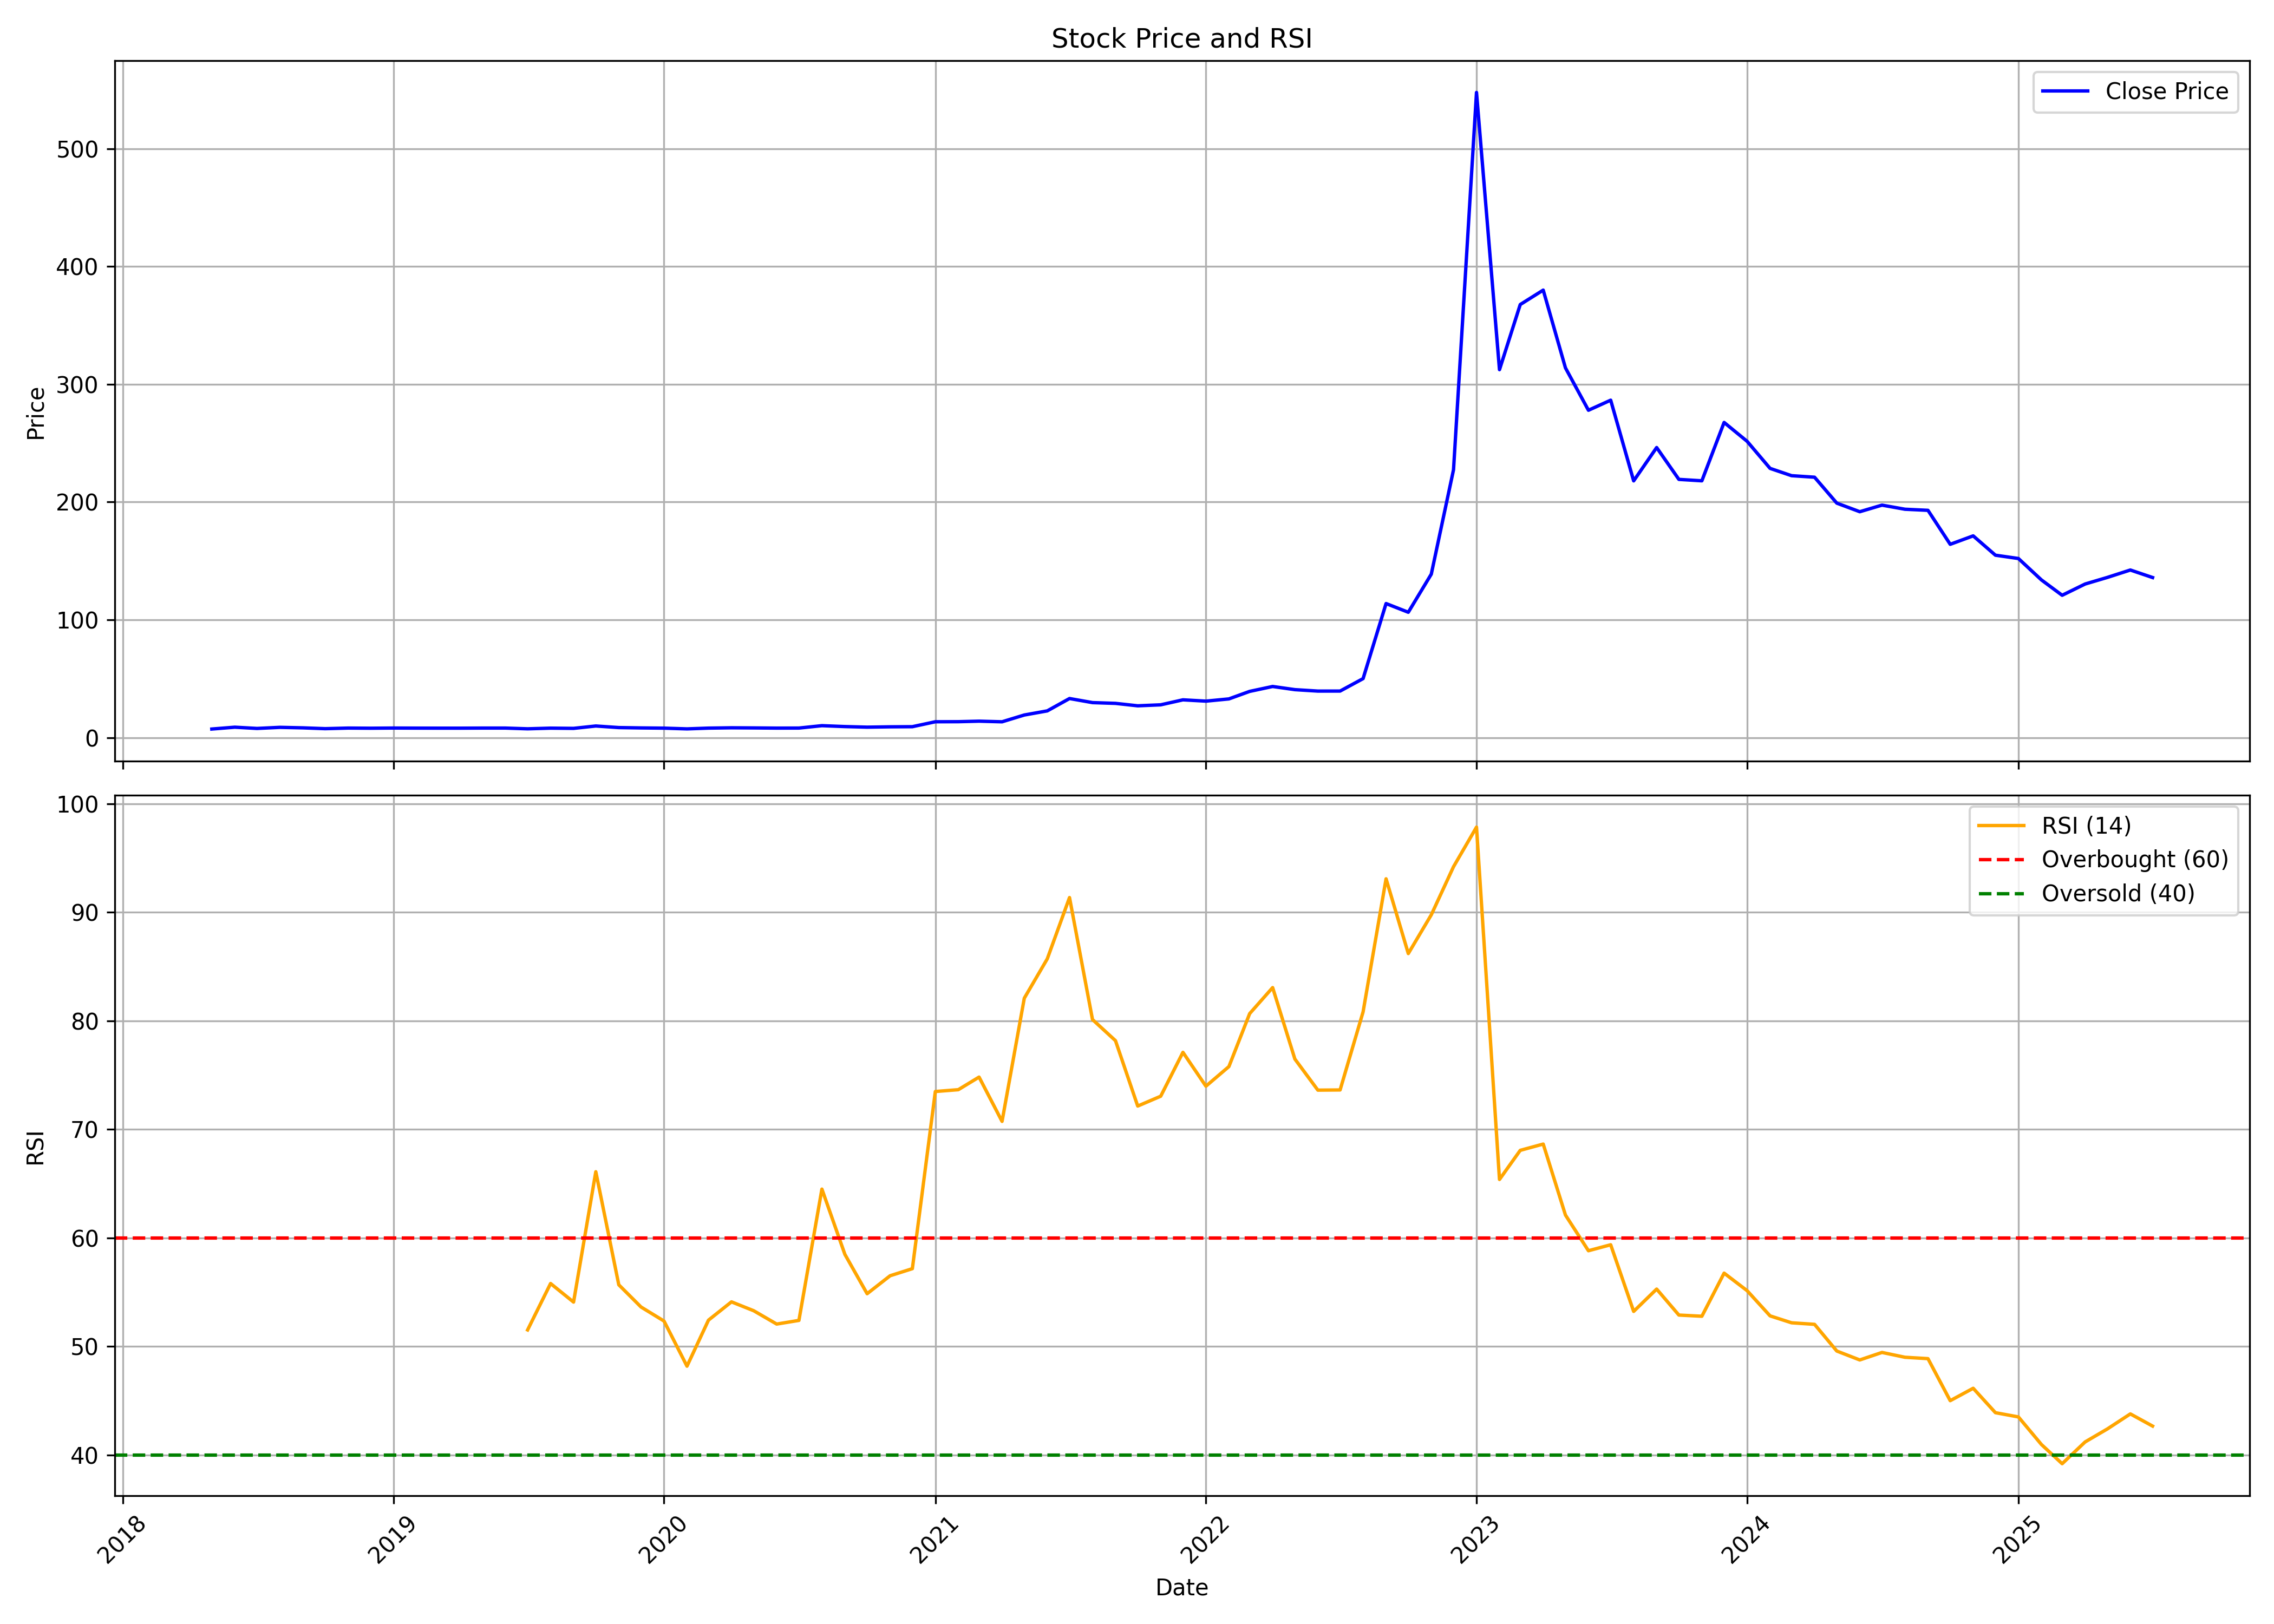

The table this chart was drawn from, first rows:
, date, symbol, open, high, low, close, volume, rsi
0, 2018-05-01, BSHSL, 5, 7.875, 4.656, 7.309, 10143984, 
1, 2018-06-01, BSHSL, 7.375, 9.063, 5.85, 8.875, 6943979, 
2, 2018-07-01, BSHSL, 9, 9, 7.25, 7.813, 3167978, 
3, 2018-08-01, BSHSL, 7.75, 9.281, 7.125, 8.75, 3935979, 
4, 2018-09-01, BSHSL, 8.813, 9.063, 8.125, 8.313, 1135982, 
5, 2018-10-01, BSHSL, 8.625, 8.813, 7.313, 7.625, 1087979, 
6, 2018-11-01, BSHSL, 7.625, 8.438, 7.375, 8.125, 2879980, 
7, 2018-12-01, BSHSL, 8.25, 8.438, 7.631, 8, 639980, 
8, 2019-01-01, BSHSL, 8.5, 8.75, 7.869, 8.15, 463980, 
9, 2019-02-01, BSHSL, 8.125, 8.219, 7.75, 8.088, 527982, 
10, 2019-03-01, BSHSL, 8.063, 8.344, 7.688, 8.056, 575981, 
11, 2019-04-01, BSHSL, 8, 8.438, 7.625, 8.05, 671981, 
12, 2019-05-01, BSHSL, 8.05, 8.5, 7.719, 8.125, 623978, 
13, 2019-06-01, BSHSL, 8.25, 8.25, 7.816, 8.125, 447981, 
14, 2019-07-01, BSHSL, 8.091, 8.125, 7.391, 7.5, 511977, 51.52
15, 2019-08-01, BSHSL, 7.5, 8.309, 7.253, 8.063, 799980, 55.8
16, 2019-09-01, BSHSL, 8.063, 8.088, 7.513, 7.875, 431981, 54.08
17, 2019-10-01, BSHSL, 7.813, 10.05, 7.663, 9.885, 431981, 66.09
18, 2019-11-01, BSHSL, 9.75, 9.75, 8.25, 8.55, 383980, 55.68
19, 2019-12-01, BSHSL, 8.438, 8.948, 8.1, 8.25, 687979, 53.63
20, 2020-01-01, BSHSL, 8.025, 8.4, 7.988, 8.063, 895977, 52.34
21, 2020-02-01, BSHSL, 8.063, 8.325, 7.44, 7.44, 463981, 48.18
22, 2020-03-01, BSHSL, 7.365, 8.25, 7.365, 8.089, 415979, 52.42
23, 2020-04-01, BSHSL, 7.83, 8.359, 7.83, 8.359, 319982, 54.11
24, 2020-05-01, BSHSL, 8.359, 8.37, 6.428, 8.25, 447981, 53.29
25, 2020-06-01, BSHSL, 8.28, 8.28, 7.721, 8.093, 431978, 52.06
26, 2020-07-01, BSHSL, 8.063, 8.4, 7.5, 8.138, 879977, 52.4
27, 2020-08-01, BSHSL, 7.988, 11.51, 7.988, 10.16, 2127982, 64.49
28, 2020-09-01, BSHSL, 10.2, 10.7, 7.75, 9.4, 608000, 58.48
29, 2020-10-01, BSHSL, 9.0, 9.995, 8.165, 8.9, 490560, 54.86
30, 2020-11-01, BSHSL, 9.74, 9.995, 7.805, 9.185, 527270, 56.51
31, 2020-12-01, BSHSL, 9.185, 9.8, 7.52, 9.295, 330840, 57.16
32, 2021-01-01, BSHSL, 9.47, 14.97, 8.75, 13.48, 6233470, 73.48
33, 2021-02-01, BSHSL, 13.99, 14.49, 12.86, 13.55, 724290, 73.65
34, 2021-03-01, BSHSL, 13.9, 14.27, 12.81, 13.99, 350840, 74.81
35, 2021-04-01, BSHSL, 13.6, 14.28, 13.01, 13.45, 348260, 70.73
36, 2021-05-01, BSHSL, 12.94, 19.59, 12.94, 19.22, 1110400, 82.08
37, 2021-06-01, BSHSL, 19.91, 22.9, 18.41, 22.72, 968380, 85.7
38, 2021-07-01, BSHSL, 23.01, 35.57, 21.61, 33.21, 1690220, 91.35
39, 2021-08-01, BSHSL, 33.8, 35.28, 27.5, 29.75, 419270, 80.11
40, 2021-09-01, BSHSL, 29.75, 30.5, 27.7, 29.1, 188040, 78.16
41, 2021-10-01, BSHSL, 28.7, 30.13, 27.0, 27.02, 481300, 72.14
42, 2021-11-01, BSHSL, 28, 30.0, 26.11, 27.86, 184630, 73.05
43, 2021-12-01, BSHSL, 28.49, 33.79, 26.72, 32.1, 546030, 77.09
44, 2022-01-01, BSHSL, 31.61, 34.2, 28.72, 31, 315850, 73.97
45, 2022-02-01, BSHSL, 31.0, 48.4, 29.43, 32.88, 2634470, 75.78
46, 2022-03-01, BSHSL, 32.88, 48.5, 31.11, 39.27, 2442500, 80.66
47, 2022-04-01, BSHSL, 39.27, 46.1, 37.65, 43.44, 1015520, 83.05
48, 2022-05-01, BSHSL, 43.0, 45.45, 38.15, 40.75, 463740, 76.47
49, 2022-06-01, BSHSL, 40.7, 44.19, 37.0, 39.53, 631330, 73.61
50, 2022-07-01, BSHSL, 39.53, 44.0, 38.1, 39.54, 418900, 73.62
51, 2022-08-01, BSHSL, 39.54, 50.12, 38.85, 50.12, 742490, 80.81
52, 2022-09-01, BSHSL, 55.0, 113.8, 51.51, 113.8, 3494192, 93.07
53, 2022-10-01, BSHSL, 119.5, 131.7, 96.0, 106.4, 1590262, 86.19
54, 2022-11-01, BSHSL, 106.4, 146.8, 103.1, 138.8, 2543693, 89.76
55, 2022-12-01, BSHSL, 140.9, 244.4, 133.1, 227.4, 2039703, 94.19
56, 2023-01-01, BSHSL, 225.7, 547.8, 225.5, 547.8, 3291494, 97.83
57, 2023-02-01, BSHSL, 550.5, 665.7, 312.4, 312.4, 2492893, 65.38
58, 2023-03-01, BSHSL, 296.8, 411.3, 207.4, 367.7, 1304823, 68.06
59, 2023-04-01, BSHSL, 349.4, 402.5, 318.0, 380, 697157, 68.64
... 27 more rows
